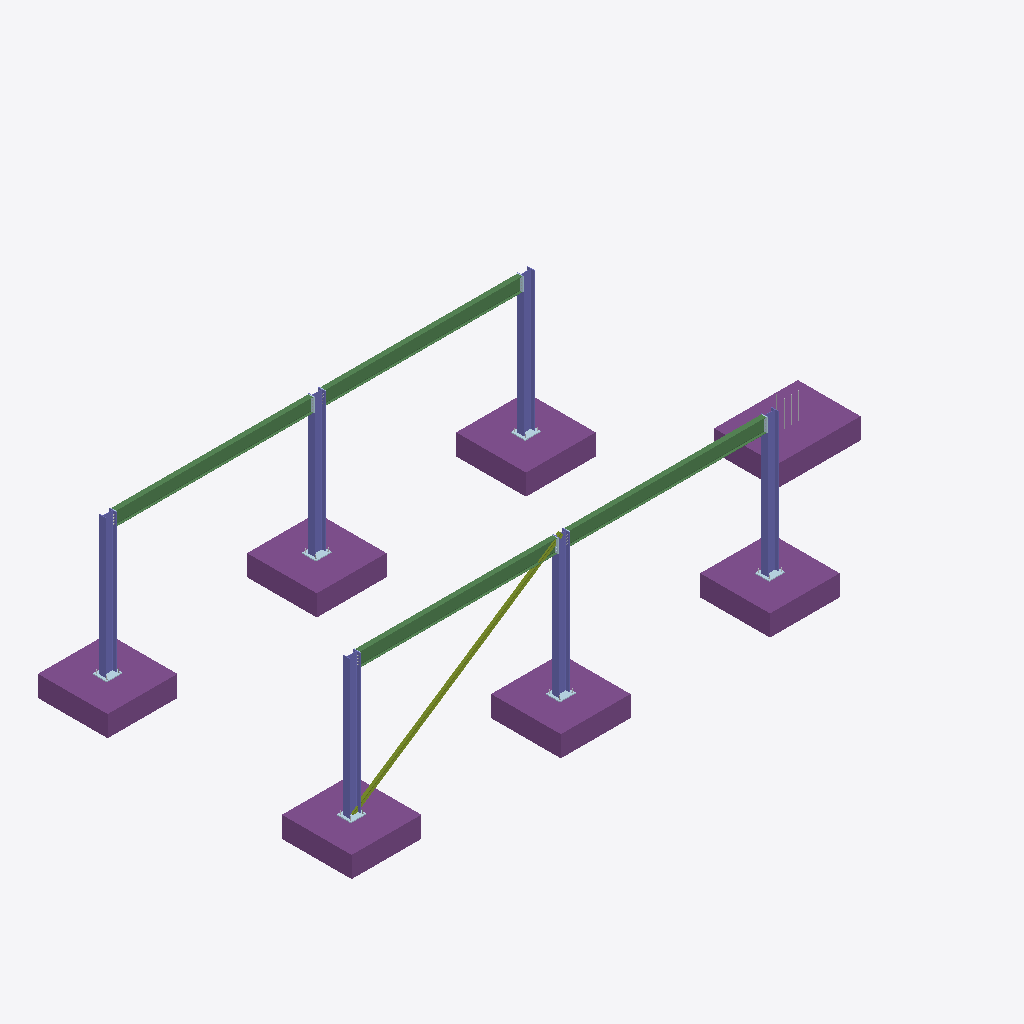
Isometric view of an IFC building model (IFC-SPF (STEP), schema IFC4, length unit millimetre), seen from the south-west, elements coloured by IFC class: 10 plates (pale blue), 7 footings (purple), 6 columns (violet), 4 beams (green), 3 other elements (light grey), 1 member (olive).
Extent 18.2 m × 9.0 m × 4.6 m (x, y, z). Storeys (2): Level 1 at 0.00 m; Level 2 at 4.00 m. Elements (252): 132 IfcReinforcingBar, 88 IfcMechanicalFastener, 14 IfcPlate, 7 IfcFooting, 6 IfcColumn, 4 IfcBeam, 1 IfcMember.

HEADER;
FILE_DESCRIPTION(('ViewDefinition [ReferenceView_V1.2]'),'2;1');
FILE_NAME('Sample frame.ifc','1970-01-01T00:00:00',(''),(''),'DetailCraft','DetailCraft lab build','');
FILE_SCHEMA(('IFC4'));
ENDSEC;
DATA;
#13=IFCPROJECT('0vd9GmVkS9q5ZkRGliY0y6',$,'Sample frame',$,$,$,$,(#5),#12);
#15=IFCSITE('2o$0bj4Eei4unFNhZ$slJR',$,'Site',$,$,#14,$,$,.ELEMENT.,$,$,$,$,$);
#17=IFCBUILDING('2Yt7xEEATshSYUel4nXue1',$,'Building',$,$,#16,$,$,.ELEMENT.,$,$,$);
#22=IFCBUILDINGSTOREY('0TgT$ITkFgQ3bem77gnUYn',$,'Level 1',$,$,#21,$,$,.ELEMENT.,0.0);
#26=IFCBUILDINGSTOREY('2CcwYO7gctnmc23Tn6oRnO',$,'Level 2',$,$,#25,$,$,.ELEMENT.,4000.0);
#3059=IFCFOOTING('2nNS6KPb1Az1tBqZpghLat',$,'Footing F1',$,'4000 psi',#3052,#3058,'F1',.PAD_FOOTING.);
#2905=IFCFOOTING('0FLuNLJDnjRvC5J5SPOHT$',$,'Footing F1',$,'4000 psi',#2898,#2904,'F1',.PAD_FOOTING.);
#3367=IFCFOOTING('3g3EZmJj2v6jG_lVZE2xd1',$,'Footing F1',$,'4000 psi',#3360,#3366,'F1',.PAD_FOOTING.);
#3521=IFCFOOTING('0WROU3xFITU3$wuDefV9fd',$,'Footing F1',$,'4000 psi',#3514,#3520,'F1',.PAD_FOOTING.);
#3213=IFCFOOTING('0WAJje0S0cP2Lf1n64$p2_',$,'Footing F1',$,'4000 psi',#3206,#3212,'F1',.PAD_FOOTING.);
#2751=IFCFOOTING('2ERqsNIlraIQXWhMvx5rLX',$,'Footing F1',$,'4000 psi',#2744,#2750,'F1',.PAD_FOOTING.);
#3675=IFCFOOTING('1CLgS3FTC5aVD82fpI$hYY',$,'Footing F2',$,'4000 psi',#3668,#3674,'F2',.PAD_FOOTING.);
#704=IFCBEAM('0YkcYpkI$CSEmcCUXgaYxZ',$,'Beam',$,'W16x26',#697,#703,'b1',.BEAM.);
#714=IFCBEAM('2ikUandMzMiqINApv5OtX0',$,'Beam',$,'W16x26',#707,#713,'b1',.BEAM.);
#724=IFCBEAM('3JP8CYX8kSzyD0Hf0Uukcu',$,'Beam',$,'W16x26',#717,#723,'b1',.BEAM.);
#694=IFCBEAM('2_aGMr0ngu2bmLjI2LHyJV',$,'Beam',$,'W16x26',#686,#693,'b1',.BEAM.);
#375=IFCCOLUMN('0kgUmQNqVbyZ89O_l9_Mtg',$,'Column',$,'W12x50',#368,#374,'c2',.COLUMN.);
#39=IFCCOLUMN('3fOaIt$T4Tdl1C9UuBSGli',$,'Column',$,'W12x50',#31,#38,'c2',.COLUMN.);
#611=IFCCOLUMN('0$v1fqxCkir6QCKPBqAvGA',$,'Column',$,'W12x50',#604,#610,'c2',.COLUMN.);
#293=IFCCOLUMN('3hwR5RFYsWAsQq59g71xon',$,'Column',$,'W12x50',#286,#292,'c2',.COLUMN.);
#457=IFCCOLUMN('2xHd2y$BbZX8jNrwxDKaZN',$,'Column',$,'W12x50',#450,#456,'c1',.COLUMN.);
#131=IFCCOLUMN('2kf4IEKW$wta6hDdPiDAhq',$,'Column',$,'W12x50',#124,#130,'c1',.COLUMN.);
#734=IFCMEMBER('3oNTlINYI95pR3OP4TJuW$',$,'Brace',$,'HSS4x4x1/4',#727,#733,'br1',.BRACE.);
#1458=IFCPLATE('2BUDX8CfXBtFUPl8hDBKCb',$,'Base plate',$,'PL25x400',#1451,#1457,'p2',.SHEET.);
#1596=IFCPLATE('178yoB8f03Ezo5FVy_JfKg',$,'Base plate',$,'PL25x400',#1589,#1595,'p2',.SHEET.);
#1642=IFCPLATE('3tmuhxLHxiJdzHg4ZgDQYd',$,'Base plate',$,'PL25x400',#1635,#1641,'p2',.SHEET.);
#1504=IFCPLATE('2Qa4k5GMvSmezctpHl8wy3',$,'Base plate',$,'PL25x400',#1497,#1503,'p2',.SHEET.);
#1550=IFCPLATE('0L393u7loEW86aMGpegfCv',$,'Base plate',$,'PL25x400',#1543,#1549,'p2',.SHEET.);
#1408=IFCPLATE('0goy4KKxNiFwFSh3WFSuhN',$,'Base plate',$,'PL25x400',#1401,#1407,'p2',.SHEET.);
#1162=IFCPLATE('2rh4YAvCTJ4NsZCMkX5v38',$,'End plate',$,'PL20x180',#1155,#1161,'p1',.SHEET.);
#1326=IFCPLATE('3MskN6UZM6J0wgcajhZG5h',$,'End plate',$,'PL20x180',#1319,#1325,'p1',.SHEET.);
#998=IFCPLATE('3eYxw5yXxnLOvwFgcv85It',$,'End plate',$,'PL20x180',#991,#997,'p1',.SHEET.);
#834=IFCPLATE('0Yj$QxUwgw$K9irvZ8Ct8k',$,'End plate',$,'PL20x180',#827,#833,'p1',.SHEET.);
#3827=IFCREINFORCINGBAR('3SHA43ZjhwIhSd9lVsRTLL',$,'6F1 #6','Starter bars','L',#3824,#3826,'6F1',$,19.05,283.8704,1500.382845,.MAIN.,.TEXTURED.);
#3843=IFCREINFORCINGBAR('35UOGNb1AQSJQ$jzKRamU1',$,'6F1 #6','Starter bars','L',#3840,#3842,'6F1',$,19.05,283.8704,1500.382845,.MAIN.,.TEXTURED.);
#3859=IFCREINFORCINGBAR('33T6obe2SahNLm8NB5nmU$',$,'6F1 #6','Starter bars','L',#3856,#3858,'6F1',$,19.05,283.8704,1500.382845,.MAIN.,.TEXTURED.);
ENDSEC;
